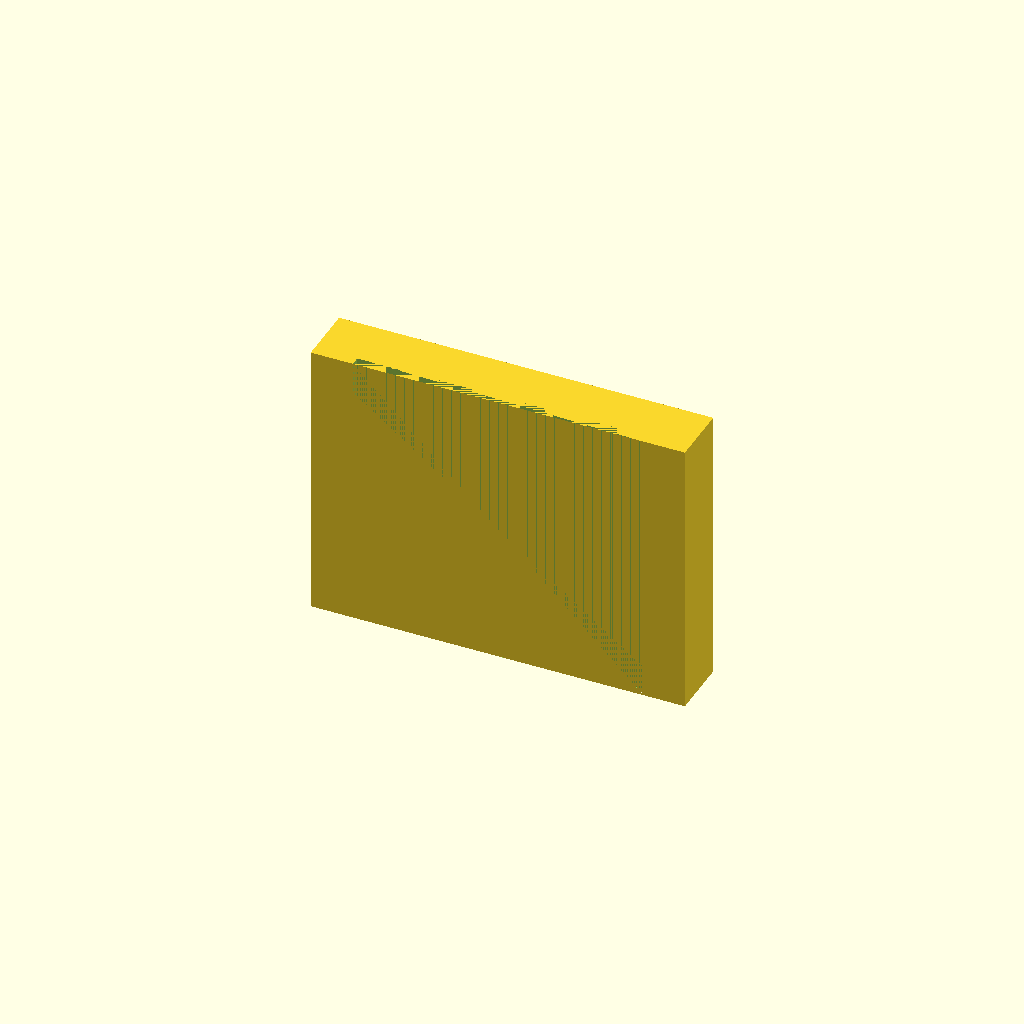
Cell 1: the model at its default parameters.
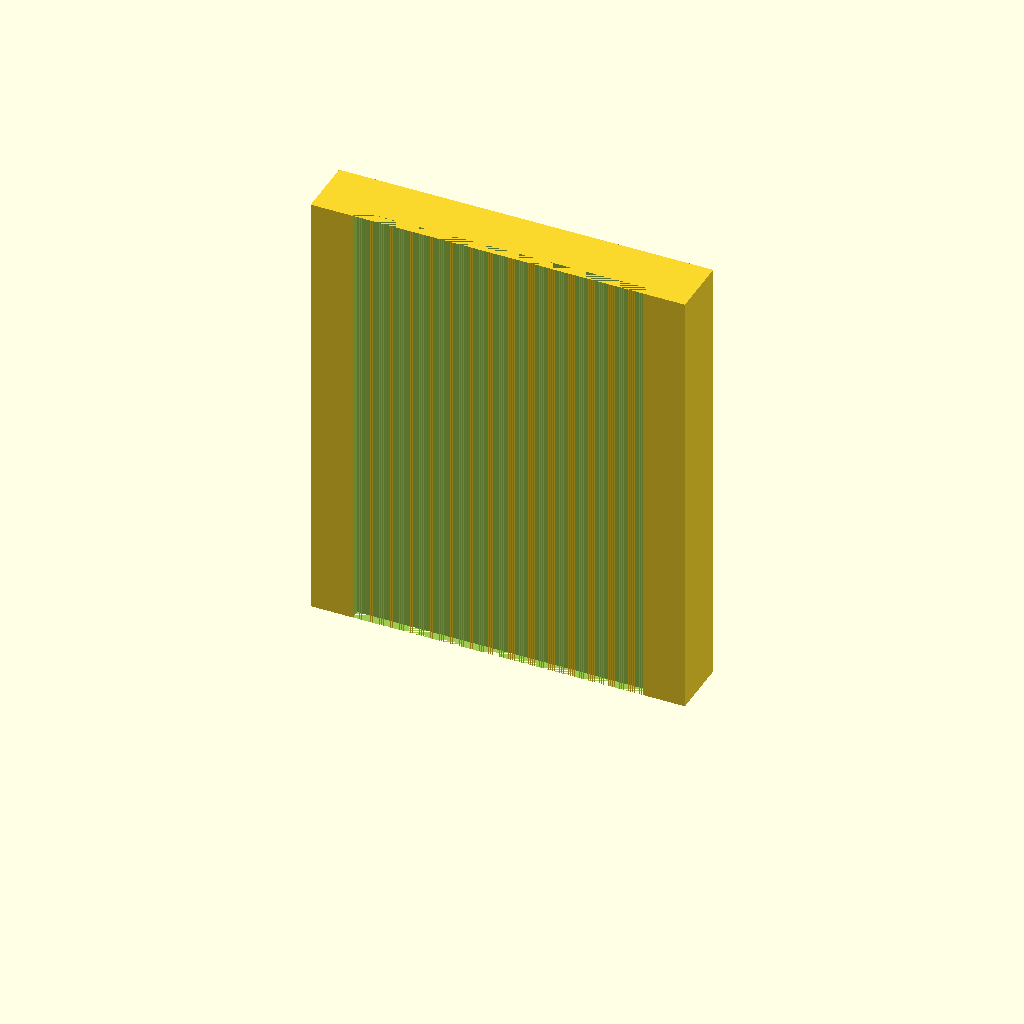
Cell 2 — preset "20mm-80x95".
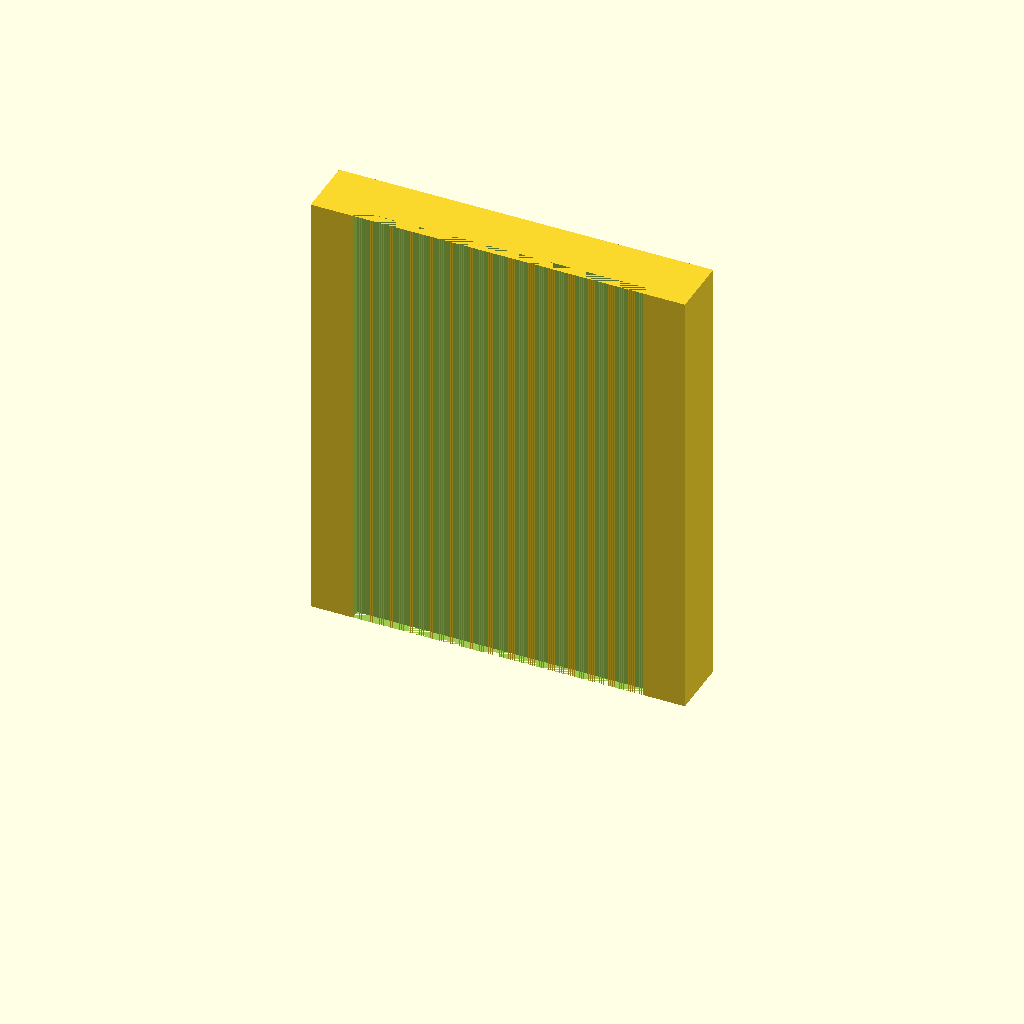
Cell 3 — preset "25mm-80x95".
All cells are drawn from one camera (rotation 55°, 0°, 25°, orthographic, colour scheme Cornfield), so only the parameter changes between them.
The OpenSCAD source (metal-peg-board/long-pole-holder-accessory/long-pole-holder-shelf.scad):
// Metal peg board long pole holder shelf insert.
//
// Procedural reconstruction that does not depend on external mesh imports.

/* [Shelf] */

// Barrel diameter profile in millimeters.
barrelDiameterMm = 20; // [20:5:30]

// Shelf depth in millimeters.
shelfDepthMm = 60; // [60:1:95]

/* [Hidden] */

shelfWidth = 80;
shelfThickness = 13;
shelfRailInset = 9;
shelfRailDepth = 2;

module longPoleHolderShelf(diameter = barrelDiameterMm, depth = shelfDepthMm) {
    if (!(diameter == 20 || diameter == 25 || diameter == 30)) {
        echo("Unsupported shelf diameter", diameter);
    } else if (!(depth == 60 || depth == 95)) {
        echo("Unsupported shelf depth", depth);
    } else {
        difference() {
            cube([shelfWidth, shelfThickness, depth]);

            // Center relief creates two side rails that lock into the holder body.
            translate([shelfRailInset, 0, 0])
                cube([shelfWidth - shelfRailInset * 2, shelfRailDepth, depth]);

            // Diameter-based center clearance keeps the shelf from interfering
            // with the cradle opening on larger pole sizes.
            translate([shelfWidth / 2, shelfThickness - 0.01, depth / 2])
                rotate([90, 0, 0])
                    cylinder(h = shelfThickness / 2, d = diameter * 0.8, $fn = 48);
        }
    }
}

longPoleHolderShelf();
Parameter table extracted from the source (name, type, default, range or options):
barrelDiameterMm: number, default 20, range 20 to 30, step 5
shelfDepthMm: number, default 60, range 60 to 95, step 1
